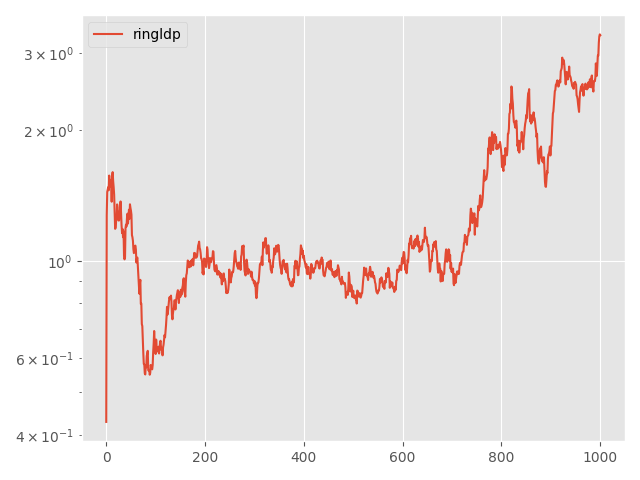

Values plotted in this chart, from the file beside it:
Step, topology, method, lr, clip, momentum, sigma, sigma-cor, epsilon, loss
0, ring, ldp, 0.005, 0.1, 0.0, 24.01, 0, 3, 0.4281
5, ring, ldp, 0.005, 0.1, 0.0, 24.01, 0, 3, 1.274
10, ring, ldp, 0.005, 0.1, 0.0, 24.01, 0, 3, 1.442
15, ring, ldp, 0.005, 0.1, 0.0, 24.01, 0, 3, 1.46
20, ring, ldp, 0.005, 0.1, 0.0, 24.01, 0, 3, 1.478
25, ring, ldp, 0.005, 0.1, 0.0, 24.01, 0, 3, 1.454
30, ring, ldp, 0.005, 0.1, 0.0, 24.01, 0, 3, 1.571
35, ring, ldp, 0.005, 0.1, 0.0, 24.01, 0, 3, 1.494
40, ring, ldp, 0.005, 0.1, 0.0, 24.01, 0, 3, 1.485
45, ring, ldp, 0.005, 0.1, 0.0, 24.01, 0, 3, 1.488
50, ring, ldp, 0.005, 0.1, 0.0, 24.01, 0, 3, 1.537
55, ring, ldp, 0.005, 0.1, 0.0, 24.01, 0, 3, 1.369
60, ring, ldp, 0.005, 0.1, 0.0, 24.01, 0, 3, 1.576
65, ring, ldp, 0.005, 0.1, 0.0, 24.01, 0, 3, 1.6
70, ring, ldp, 0.005, 0.1, 0.0, 24.01, 0, 3, 1.525
75, ring, ldp, 0.005, 0.1, 0.0, 24.01, 0, 3, 1.479
80, ring, ldp, 0.005, 0.1, 0.0, 24.01, 0, 3, 1.42
85, ring, ldp, 0.005, 0.1, 0.0, 24.01, 0, 3, 1.29
90, ring, ldp, 0.005, 0.1, 0.0, 24.01, 0, 3, 1.186
95, ring, ldp, 0.005, 0.1, 0.0, 24.01, 0, 3, 1.194
100, ring, ldp, 0.005, 0.1, 0.0, 24.01, 0, 3, 1.237
105, ring, ldp, 0.005, 0.1, 0.0, 24.01, 0, 3, 1.246
110, ring, ldp, 0.005, 0.1, 0.0, 24.01, 0, 3, 1.349
115, ring, ldp, 0.005, 0.1, 0.0, 24.01, 0, 3, 1.326
120, ring, ldp, 0.005, 0.1, 0.0, 24.01, 0, 3, 1.267
125, ring, ldp, 0.005, 0.1, 0.0, 24.01, 0, 3, 1.239
130, ring, ldp, 0.005, 0.1, 0.0, 24.01, 0, 3, 1.24
135, ring, ldp, 0.005, 0.1, 0.0, 24.01, 0, 3, 1.286
140, ring, ldp, 0.005, 0.1, 0.0, 24.01, 0, 3, 1.316
145, ring, ldp, 0.005, 0.1, 0.0, 24.01, 0, 3, 1.37
150, ring, ldp, 0.005, 0.1, 0.0, 24.01, 0, 3, 1.281
155, ring, ldp, 0.005, 0.1, 0.0, 24.01, 0, 3, 1.209
160, ring, ldp, 0.005, 0.1, 0.0, 24.01, 0, 3, 1.16
165, ring, ldp, 0.005, 0.1, 0.0, 24.01, 0, 3, 1.185
170, ring, ldp, 0.005, 0.1, 0.0, 24.01, 0, 3, 1.135
175, ring, ldp, 0.005, 0.1, 0.0, 24.01, 0, 3, 1.171
180, ring, ldp, 0.005, 0.1, 0.0, 24.01, 0, 3, 1.028
185, ring, ldp, 0.005, 0.1, 0.0, 24.01, 0, 3, 1.01
190, ring, ldp, 0.005, 0.1, 0.0, 24.01, 0, 3, 1.021
195, ring, ldp, 0.005, 0.1, 0.0, 24.01, 0, 3, 1.191
200, ring, ldp, 0.005, 0.1, 0.0, 24.01, 0, 3, 1.213
205, ring, ldp, 0.005, 0.1, 0.0, 24.01, 0, 3, 1.201
210, ring, ldp, 0.005, 0.1, 0.0, 24.01, 0, 3, 1.257
215, ring, ldp, 0.005, 0.1, 0.0, 24.01, 0, 3, 1.285
220, ring, ldp, 0.005, 0.1, 0.0, 24.01, 0, 3, 1.22
225, ring, ldp, 0.005, 0.1, 0.0, 24.01, 0, 3, 1.262
230, ring, ldp, 0.005, 0.1, 0.0, 24.01, 0, 3, 1.312
235, ring, ldp, 0.005, 0.1, 0.0, 24.01, 0, 3, 1.25
240, ring, ldp, 0.005, 0.1, 0.0, 24.01, 0, 3, 1.35
245, ring, ldp, 0.005, 0.1, 0.0, 24.01, 0, 3, 1.324
250, ring, ldp, 0.005, 0.1, 0.0, 24.01, 0, 3, 1.305
255, ring, ldp, 0.005, 0.1, 0.0, 24.01, 0, 3, 1.278
260, ring, ldp, 0.005, 0.1, 0.0, 24.01, 0, 3, 1.147
265, ring, ldp, 0.005, 0.1, 0.0, 24.01, 0, 3, 1.135
270, ring, ldp, 0.005, 0.1, 0.0, 24.01, 0, 3, 1.114
275, ring, ldp, 0.005, 0.1, 0.0, 24.01, 0, 3, 1.065
280, ring, ldp, 0.005, 0.1, 0.0, 24.01, 0, 3, 1.044
285, ring, ldp, 0.005, 0.1, 0.0, 24.01, 0, 3, 1.059
290, ring, ldp, 0.005, 0.1, 0.0, 24.01, 0, 3, 1.082
295, ring, ldp, 0.005, 0.1, 0.0, 24.01, 0, 3, 1.086
... 941 more rows
